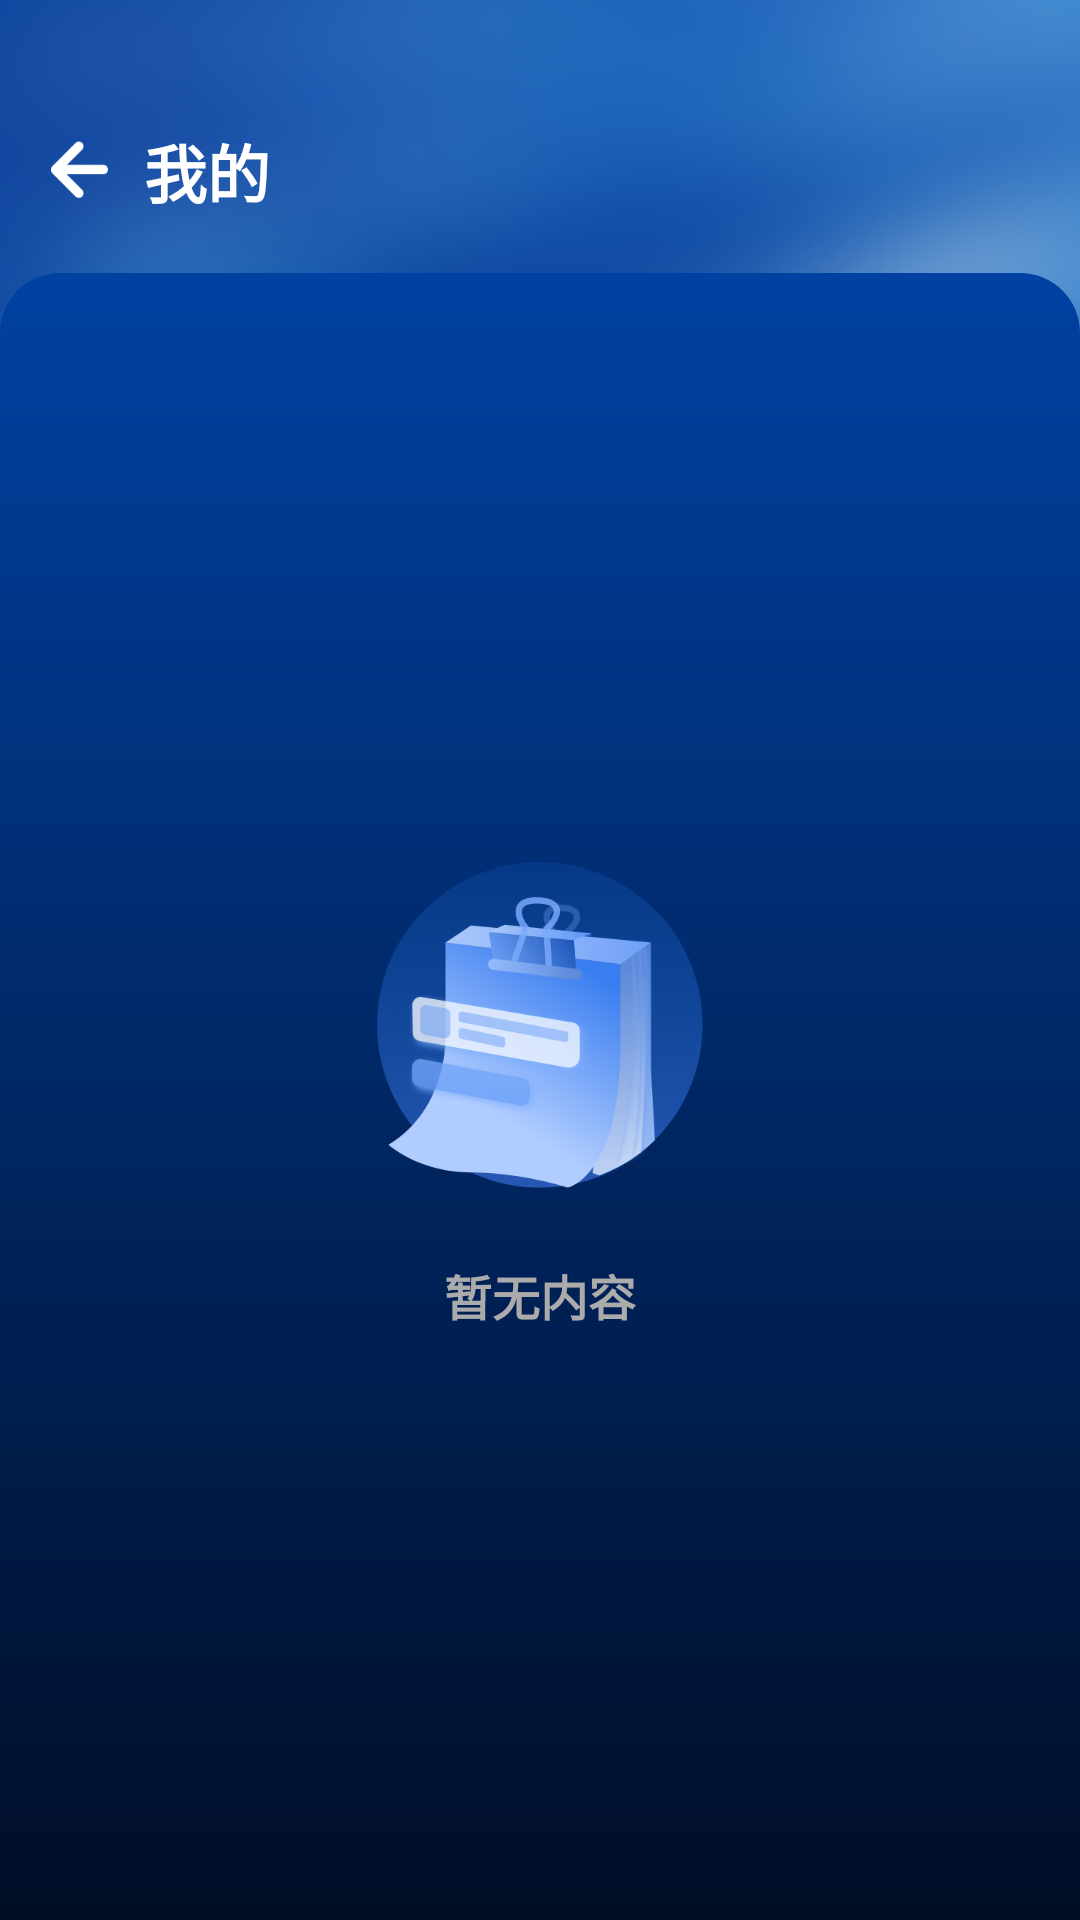

Reconstruct the res/layout file that produces this screen, plus the resources it refers to.
<!-- AndroidManifest.xml: application theme Theme.JD7 -->
<!-- res/layout/history_data_lanway_activity.xml -->
<?xml version="1.0" encoding="utf-8"?>
<androidx.constraintlayout.widget.ConstraintLayout xmlns:android="http://schemas.android.com/apk/res/android"
    xmlns:app="http://schemas.android.com/apk/res-auto"
    android:layout_width="match_parent"
    android:layout_height="match_parent"
    android:background="@drawable/main_background_img">

    <LinearLayout
        android:id="@+id/title_layout"
        android:layout_width="match_parent"
        android:layout_height="48dp"
        android:layout_marginTop="33dp"
        android:gravity="center_vertical"
        android:orientation="horizontal"
        app:layout_constraintEnd_toEndOf="parent"
        app:layout_constraintStart_toStartOf="parent"
        app:layout_constraintTop_toTopOf="parent">

        <ImageView
            android:id="@+id/back_img"
            android:layout_width="wrap_content"
            android:layout_height="wrap_content"
            android:layout_marginStart="11dp"
            android:src="@drawable/back_img" />

        <TextView
            android:id="@+id/title_text"
            android:layout_width="wrap_content"
            android:layout_height="wrap_content"
            android:layout_marginStart="6dp"
            android:text="我的"
            android:textColor="@color/white"
            android:textSize="21sp"
            android:textStyle="bold" />
    </LinearLayout>

    <LinearLayout
        android:layout_width="match_parent"
        android:layout_height="0dp"
        android:layout_marginTop="10dp"
        android:background="@drawable/gradient_background"
        app:layout_constraintBottom_toBottomOf="parent"
        app:layout_constraintEnd_toEndOf="parent"
        app:layout_constraintStart_toStartOf="parent"
        android:orientation="vertical"
        android:gravity="center"
        app:layout_constraintTop_toBottomOf="@+id/title_layout">
        <LinearLayout
            android:id="@+id/no_data_layout"
            android:layout_width="wrap_content"
            android:layout_height="wrap_content"
            android:gravity="center_horizontal"
            android:orientation="vertical"
            app:layout_constraintBottom_toBottomOf="parent"
            app:layout_constraintEnd_toEndOf="parent"
            app:layout_constraintStart_toStartOf="parent"
            app:layout_constraintTop_toTopOf="parent">

            <ImageView
                android:layout_width="wrap_content"
                android:layout_height="wrap_content"
                android:src="@drawable/no_data_img" />

            <TextView
                android:layout_width="wrap_content"
                android:layout_height="wrap_content"
                android:layout_marginTop="24dp"
                android:text="暂无内容"
                android:textColor="@color/spark_gray"
                android:textSize="16sp"
                android:textStyle="bold" />
        </LinearLayout>
        <com.scwang.smart.refresh.layout.SmartRefreshLayout
            android:id="@+id/refresh_layout"
            android:layout_width="match_parent"
            android:layout_height="match_parent"
            app:srlEnableAutoLoadMore="false"
            android:visibility="gone"
            app:srlAccentColor="@color/white">

            <com.scwang.smart.refresh.header.ClassicsHeader
                android:layout_width="match_parent"
                android:layout_height="wrap_content" />

            <androidx.recyclerview.widget.RecyclerView
                android:id="@+id/history_recy"
                android:layout_width="match_parent"
                android:layout_height="match_parent"
                android:layout_marginStart="13dp"
                android:layout_marginEnd="13dp"
                android:background="@drawable/recy_gradient_background" />

            <com.scwang.smart.refresh.footer.ClassicsFooter
                android:layout_width="match_parent"
                android:layout_height="wrap_content" />
        </com.scwang.smart.refresh.layout.SmartRefreshLayout>
    </LinearLayout>
</androidx.constraintlayout.widget.ConstraintLayout>
<!-- resources referenced by this layout -->
<resources>
  <color name="spark_gray">#ababab</color>
  <color name="white">#FFFFFFFF</color>
  <!-- drawable back_img: png bitmap (drawable-xxhdpi, 1402 bytes) -->
  <!-- drawable gradient_background (drawable) -->
  <?xml version="1.0" encoding="utf-8"?>
  <shape xmlns:android="http://schemas.android.com/apk/res/android"
      android:shape="rectangle" >
      <gradient
          android:angle="-45"
          android:dither="true"
          android:endColor="#000D26"
          android:startColor="#0041A2"
          android:type="linear" />
      <corners
          android:bottomLeftRadius="0px"
          android:bottomRightRadius="0px"
          android:topLeftRadius="60px"
          android:topRightRadius="60px" />
  </shape>
  <!-- drawable main_background_img: png bitmap (drawable-xxhdpi, 679521 bytes) -->
  <!-- drawable no_data_img: png bitmap (drawable-xxhdpi, 68197 bytes) -->
  <!-- drawable recy_gradient_background (drawable) -->
  <?xml version="1.0" encoding="utf-8"?>
  <shape xmlns:android="http://schemas.android.com/apk/res/android"
      android:shape="rectangle" >
      <gradient
          android:angle="-45"
          android:dither="true"
          android:endColor="#000D26"
          android:startColor="#0041A2"
          android:type="linear" />
      <corners
          android:bottomLeftRadius="0px"
          android:bottomRightRadius="0px"
          android:topLeftRadius="0px"
          android:topRightRadius="0px" />
  </shape>
  <style name="Theme.JD7" parent="android:Theme.Material.Light.NoActionBar" />
</resources>
